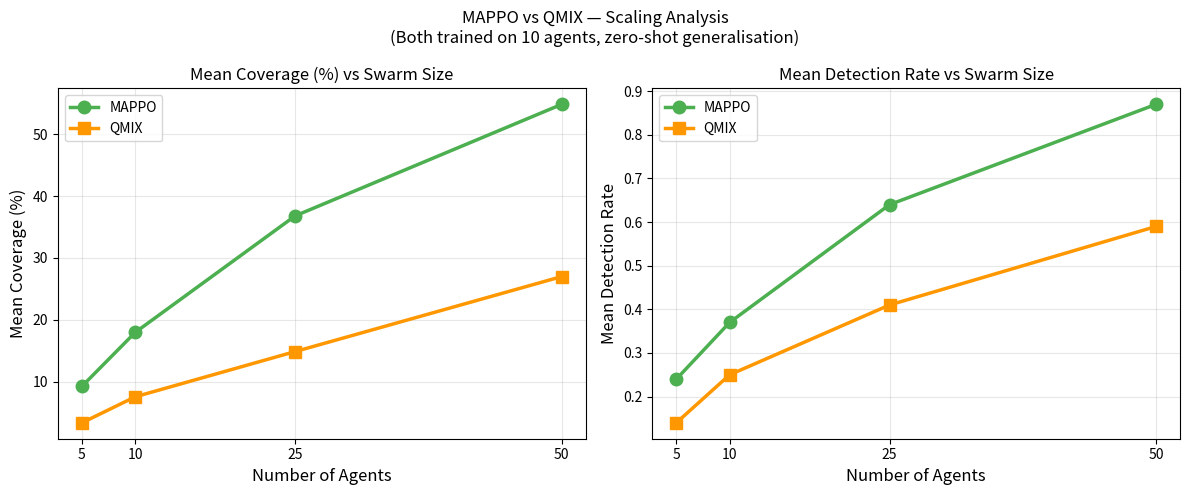

The matplotlib source for this figure:
# scripts/plot_scaling_comparison.py
import sys, os
sys.path.insert(0, '.')
import matplotlib
matplotlib.use('Agg')
import matplotlib.pyplot as plt
import numpy as np

agents = [5, 10, 25, 50]

mappo = {
    'coverage':  [9.3,  18.0, 36.8, 54.8],
    'detection': [0.24, 0.37, 0.64, 0.87],
}
qmix = {
    'coverage':  [3.4,  7.6,  14.9, 27.0],
    'detection': [0.14, 0.25, 0.41, 0.59],
}
rw = {
    'coverage':  [7.0,  11.8, None, None],
    'detection': [0.24, 0.23, None, None],
}

fig, axes = plt.subplots(1, 2, figsize=(12, 5))

for ax, metric, ylabel in zip(
    axes,
    ['coverage', 'detection'],
    ['Mean Coverage (%)', 'Mean Detection Rate']
):
    ax.plot(agents, mappo[metric], 'o-', color='#4CAF50',
            linewidth=2.5, markersize=9, label='MAPPO')
    ax.plot(agents, qmix[metric],  's-', color='#FF9800',
            linewidth=2.5, markersize=9, label='QMIX')
    ax.set_xlabel('Number of Agents', fontsize=12)
    ax.set_ylabel(ylabel, fontsize=12)
    ax.set_title(f'{ylabel} vs Swarm Size', fontsize=12)
    ax.set_xticks(agents)
    ax.legend(fontsize=10)
    ax.grid(True, alpha=0.3)

fig.suptitle('MAPPO vs QMIX — Scaling Analysis\n(Both trained on 10 agents, zero-shot generalisation)',
             fontsize=12)
fig.tight_layout()
os.makedirs('figures', exist_ok=True)
fig.savefig('figures/fig9_scaling_comparison.png', dpi=300)
plt.close(fig)
print("Saved figures/fig9_scaling_comparison.png")
